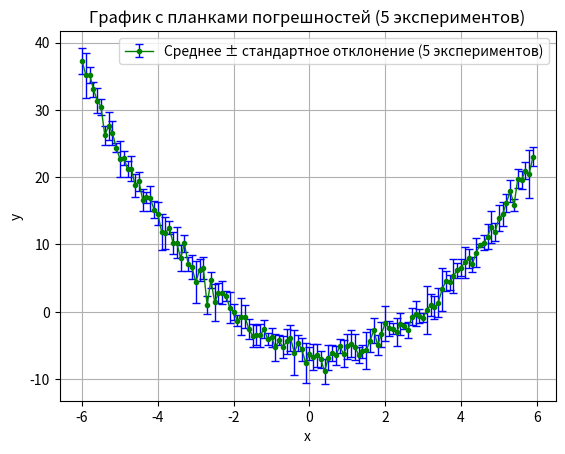

Source code (Python):
# Задание 26

import numpy as np
import matplotlib.pyplot as plt

x = np.arange(-6, 6, 0.1)
y = x**2 - x - 6

# 5 рядов с разными реализациями шума
r = np.random.normal(0, 2, len(x))
y1 = y + r

r = np.random.normal(0, 2, len(x))
y2 = y + r

r = np.random.normal(0, 2, len(x))
y3 = y + r

r = np.random.normal(0, 2, len(x))
y4 = y + r

r = np.random.normal(0, 2, len(x))
y5 = y + r

# Объединяем в один двумерный массив
y_all = np.column_stack([y1, y2, y3, y4, y5])

plt.errorbar(x, y_all.mean(axis=1), yerr=y_all.std(axis=1),
             marker='.', color='green', ecolor='blue',
             linestyle='-', linewidth=1, capsize=3,
             label='Среднее ± стандартное отклонение (5 экспериментов)')


plt.title('График с планками погрешностей (5 экспериментов)')
plt.xlabel('x')
plt.ylabel('y')
plt.legend()
plt.grid(True)
plt.savefig('errorbars_5.png')
plt.show()
